9-way image classification set "mudra_dataset" from GitHub (GovindRangappa/mudra-jetson-deploy); label vocabulary: alapadma, ardhachandra, ardhapataka, kapittha, mayura, musti, pataka, shikhara, tripataka.

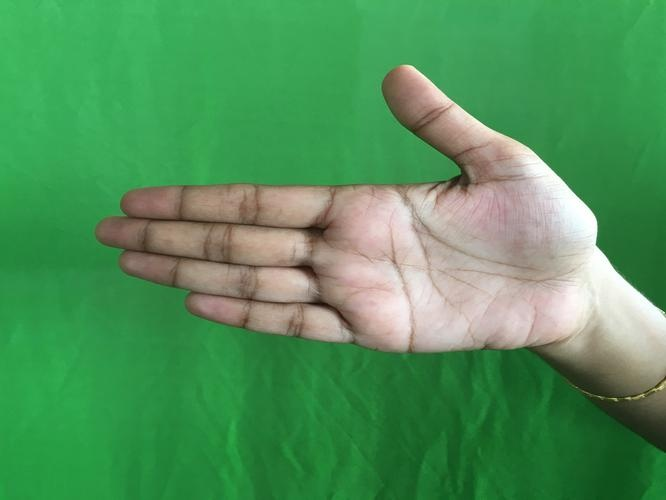
Label: ardhachandra

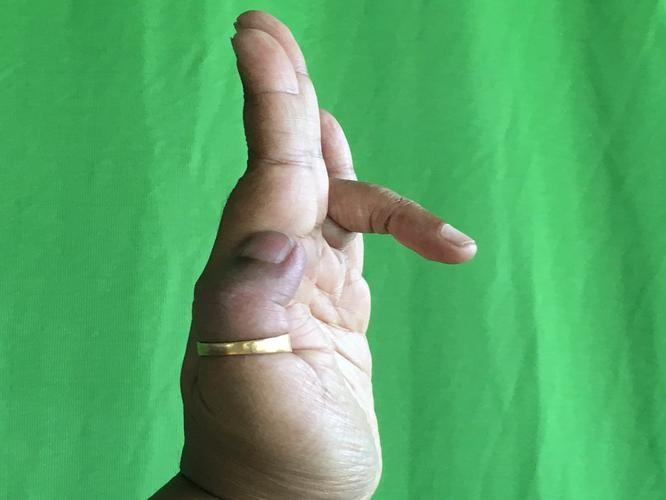
Label: tripataka

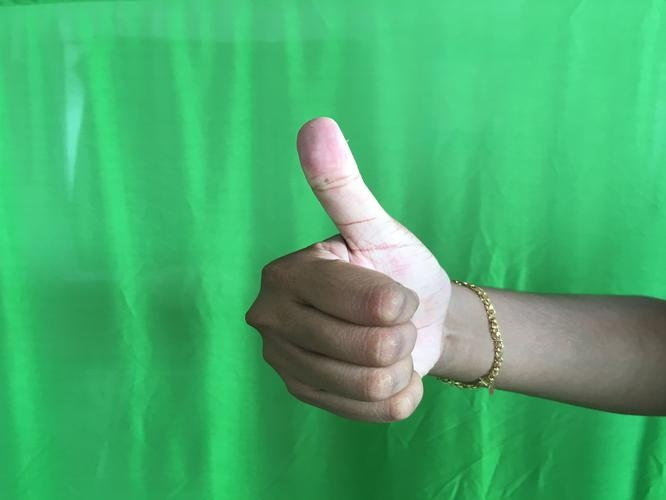
Label: shikhara

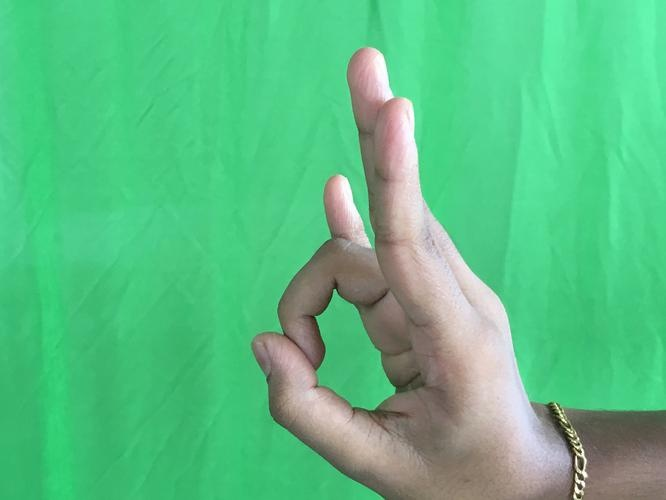
Label: mayura

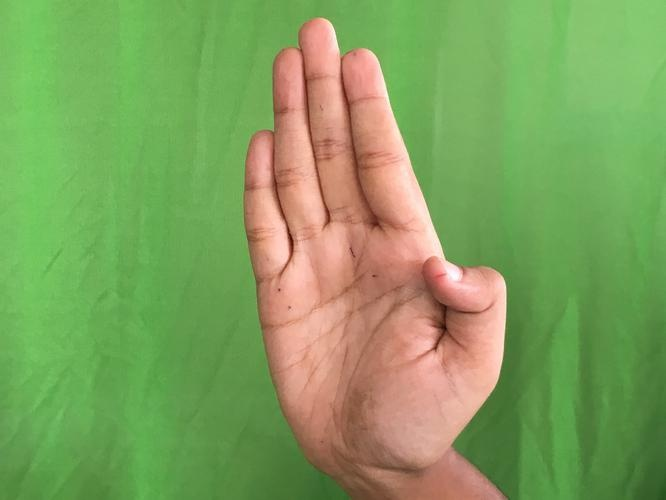
Label: pataka

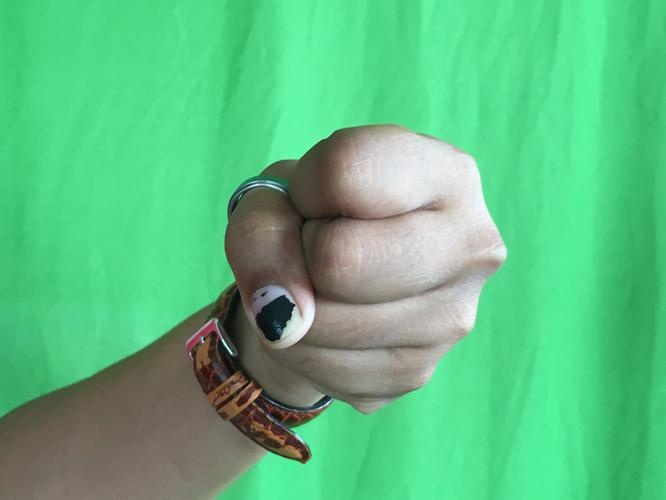
Label: musti
